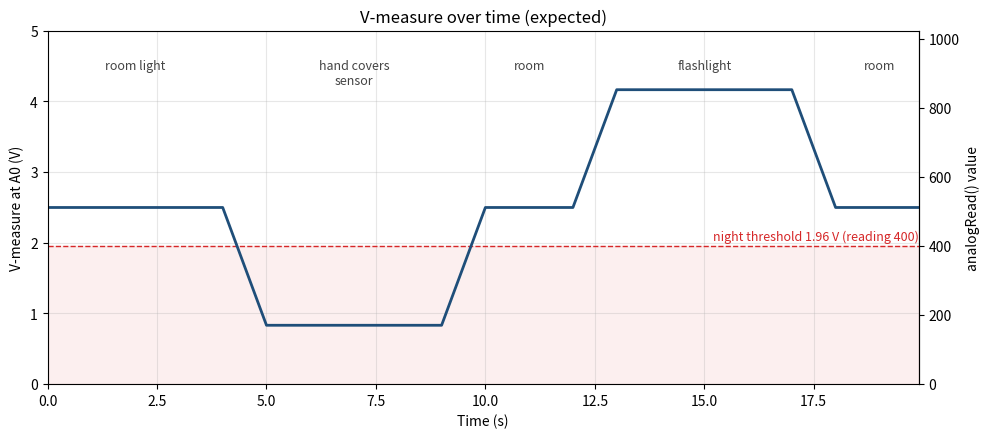

Write Python code to recreate this figure. (Note: this script raises an exception after producing the figure.)
"""Plot V-measure (the voltage at A0) over time for A3.

Usage:
  1. Run a3.ino, open the Serial Monitor, and record your demo video at the same time.
  2. Copy everything in the Serial Monitor and paste it into a3/serial_log.txt
  3. python3 a3/plot_voltage.py a3/serial_log.txt
     -> writes docs/a3_voltage_graph.png

  python3 a3/plot_voltage.py --expected
     -> draws the graph predicted from the resistor calculations instead.
"""
import re
import sys
import matplotlib.pyplot as plt

THRESHOLD_V = 400 * 5 / 1023  # night threshold (reading 400) from a3.ino, in volts (1.96 V)
LINE = re.compile(r"Room light level: (\d+)")


def from_log(path):
    # a3.ino prints one reading every 100 ms, so line i is at time i * 0.1 s
    readings = [int(m.group(1)) for line in open(path, encoding="utf-8", errors="ignore")
                if (m := LINE.search(line))]
    t = [i * 0.1 for i in range(len(readings))]
    v = [r * 5 / 1023 for r in readings]  # convert 0-1023 back to volts
    return t, v


def expected():
    """Demo script: room light -> hand covers sensor -> room -> flashlight -> room."""
    def vout(r_ldr):
        return 5 * 10_000 / (r_ldr + 10_000)
    room, dark, bright = vout(10_000), vout(50_000), vout(2_000)
    keys = [(0, room), (4, room), (5, dark), (9, dark), (10, room), (12, room),
            (13, bright), (17, bright), (18, room), (20, room)]
    t, v = [], []
    for (t1, v1), (t2, v2) in zip(keys, keys[1:]):
        for i in range(10 * (t2 - t1)):
            t.append(t1 + i / 10)
            v.append(v1 + (v2 - v1) * i / (10 * (t2 - t1)))
    return t, v


if __name__ == "__main__":
    is_expected = len(sys.argv) < 2 or sys.argv[1] == "--expected"
    t, v = expected() if is_expected else from_log(sys.argv[1])

    fig, ax = plt.subplots(figsize=(10, 4.5), dpi=150)
    ax.axhspan(0, THRESHOLD_V, color="#d62728", alpha=0.07)
    ax.axhline(THRESHOLD_V, color="#d62728", ls="--", lw=1)
    ax.text(t[-1], THRESHOLD_V + 0.08, "night threshold 1.96 V (reading 400)",
            ha="right", color="#d62728", fontsize=9)
    ax.plot(t, v, color="#1f4e79", lw=2)
    ax.set_xlim(0, t[-1])
    ax.set_ylim(0, 5)
    ax.set_xlabel("Time (s)")
    ax.set_ylabel("V-measure at A0 (V)")
    sec = ax.secondary_yaxis("right", functions=(lambda x: x * 1023 / 5, lambda y: y * 5 / 1023))
    sec.set_ylabel("analogRead() value")
    if is_expected:
        for x, label in [(2, "room light"), (7, "hand covers\nsensor"), (11, "room"),
                         (15, "flashlight"), (19, "room")]:
            ax.text(x, 4.6, label, ha="center", va="top", fontsize=9, color="#444")
    ax.set_title("V-measure over time" + (" (expected)" if is_expected else ""))
    ax.grid(alpha=0.3)
    fig.tight_layout()
    fig.savefig("docs/a3_voltage_graph.png")
    print("wrote docs/a3_voltage_graph.png")
